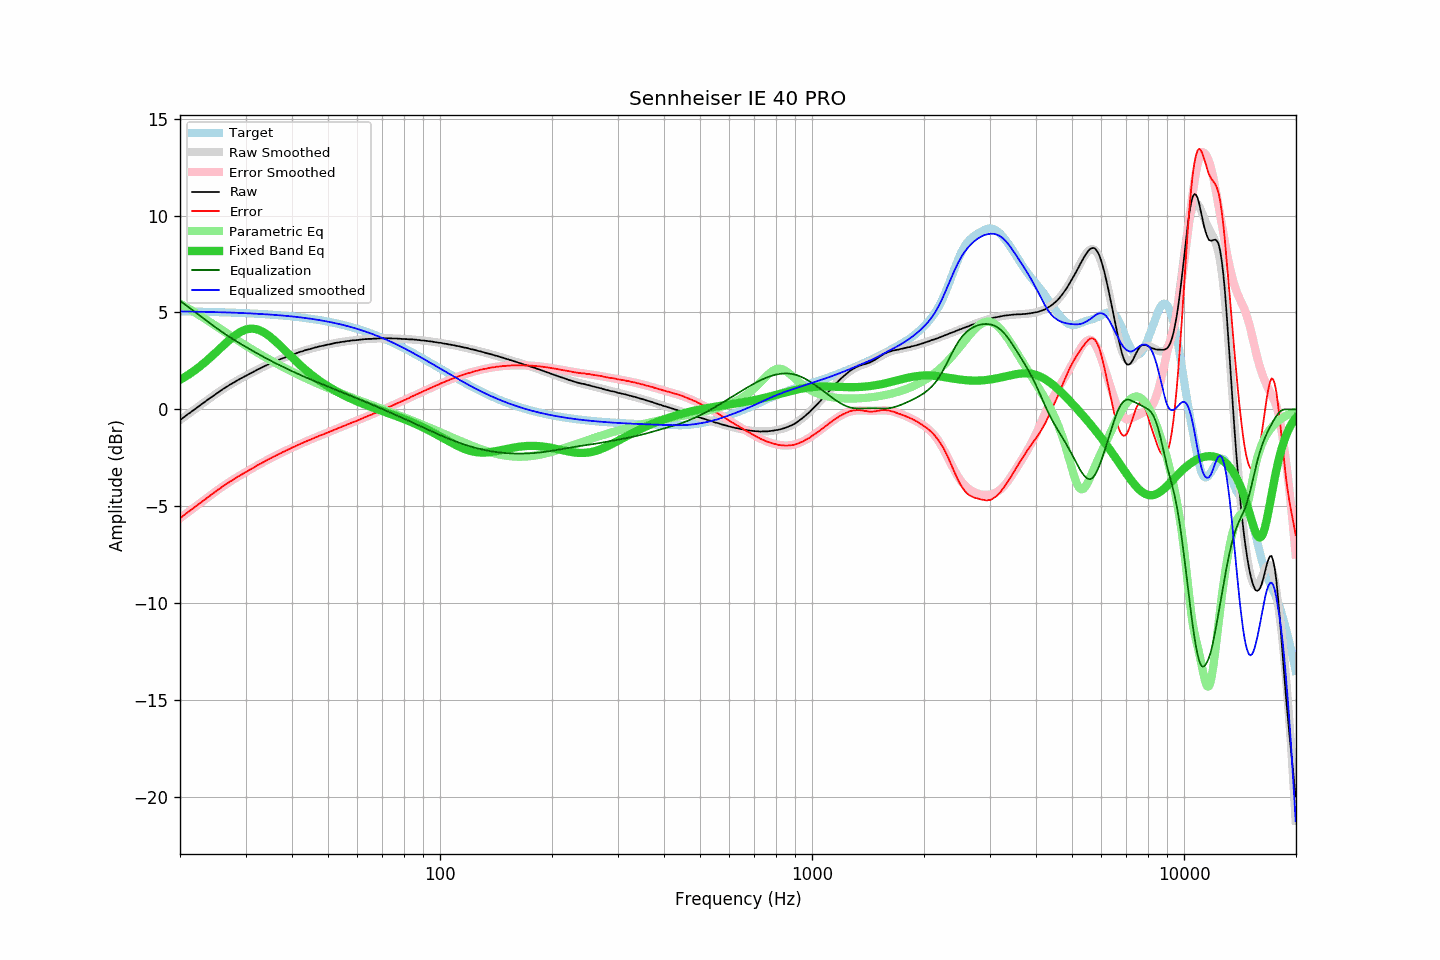

Data behind this chart, as committed beside it:
frequency, raw, error, smoothed, error_smoothed, equalization, parametric_eq, equalized_raw, equalized_smoothed, target
20.00, -0.55, -5.61, -0.55, -5.61, 5.61, 1.53, 5.05, 5.06, 5.06
20.20, -0.49, -5.55, -0.49, -5.54, 5.54, 1.57, 5.05, 5.06, 5.06
20.40, -0.42, -5.48, -0.43, -5.48, 5.48, 1.62, 5.06, 5.05, 5.06
20.61, -0.36, -5.42, -0.37, -5.42, 5.42, 1.67, 5.05, 5.05, 5.05
20.81, -0.30, -5.35, -0.30, -5.36, 5.36, 1.72, 5.05, 5.05, 5.05
21.02, -0.23, -5.28, -0.24, -5.29, 5.29, 1.78, 5.06, 5.05, 5.05
21.23, -0.18, -5.23, -0.18, -5.23, 5.23, 1.83, 5.05, 5.05, 5.05
21.44, -0.12, -5.17, -0.12, -5.17, 5.17, 1.89, 5.05, 5.05, 5.05
21.66, -0.06, -5.11, -0.06, -5.11, 5.11, 1.95, 5.04, 5.05, 5.05
21.87, -0.00, -5.05, -0.00, -5.04, 5.04, 2.01, 5.04, 5.04, 5.05
22.09, 0.06, -4.99, 0.06, -4.98, 4.98, 2.07, 5.04, 5.04, 5.04
22.31, 0.12, -4.92, 0.12, -4.92, 4.92, 2.13, 5.04, 5.04, 5.04
22.54, 0.18, -4.86, 0.18, -4.86, 4.86, 2.19, 5.03, 5.04, 5.04
22.76, 0.24, -4.80, 0.24, -4.80, 4.80, 2.26, 5.03, 5.04, 5.04
22.99, 0.30, -4.74, 0.30, -4.73, 4.73, 2.33, 5.03, 5.04, 5.04
23.22, 0.36, -4.68, 0.36, -4.67, 4.67, 2.40, 5.03, 5.03, 5.03
23.45, 0.43, -4.61, 0.42, -4.61, 4.61, 2.47, 5.04, 5.03, 5.03
23.69, 0.49, -4.54, 0.48, -4.55, 4.55, 2.54, 5.03, 5.03, 5.03
23.92, 0.55, -4.48, 0.54, -4.48, 4.48, 2.61, 5.03, 5.03, 5.03
24.16, 0.61, -4.42, 0.60, -4.42, 4.42, 2.69, 5.03, 5.03, 5.03
24.40, 0.66, -4.37, 0.66, -4.36, 4.36, 2.76, 5.02, 5.02, 5.02
24.65, 0.72, -4.31, 0.72, -4.30, 4.30, 2.84, 5.02, 5.02, 5.02
24.89, 0.78, -4.24, 0.78, -4.24, 4.24, 2.92, 5.02, 5.02, 5.02
25.14, 0.84, -4.18, 0.84, -4.18, 4.18, 2.99, 5.02, 5.02, 5.02
25.39, 0.90, -4.12, 0.90, -4.12, 4.12, 3.07, 5.02, 5.02, 5.02
25.65, 0.95, -4.07, 0.95, -4.06, 4.06, 3.15, 5.01, 5.01, 5.01
25.91, 1.01, -4.00, 1.01, -4.00, 4.00, 3.23, 5.01, 5.01, 5.01
26.16, 1.07, -3.94, 1.06, -3.95, 3.95, 3.31, 5.02, 5.01, 5.01
26.43, 1.12, -3.89, 1.11, -3.89, 3.89, 3.38, 5.01, 5.01, 5.01
26.69, 1.17, -3.84, 1.17, -3.84, 3.84, 3.46, 5.00, 5.00, 5.00
26.96, 1.22, -3.78, 1.22, -3.78, 3.78, 3.53, 5.00, 5.00, 5.00
27.23, 1.28, -3.72, 1.27, -3.73, 3.73, 3.60, 5.00, 5.00, 5.00
27.50, 1.32, -3.68, 1.32, -3.67, 3.67, 3.67, 4.99, 5.00, 4.99
27.77, 1.37, -3.62, 1.37, -3.62, 3.62, 3.74, 4.99, 4.99, 4.99
28.05, 1.42, -3.57, 1.42, -3.57, 3.57, 3.80, 4.99, 4.99, 4.99
28.33, 1.47, -3.52, 1.47, -3.52, 3.52, 3.86, 4.99, 4.99, 4.99
28.62, 1.52, -3.47, 1.51, -3.47, 3.47, 3.92, 4.99, 4.98, 4.98
28.90, 1.56, -3.42, 1.56, -3.42, 3.42, 3.97, 4.98, 4.98, 4.98
29.19, 1.61, -3.37, 1.60, -3.37, 3.37, 4.01, 4.98, 4.97, 4.98
29.48, 1.65, -3.32, 1.65, -3.32, 3.32, 4.05, 4.97, 4.97, 4.97
29.78, 1.70, -3.27, 1.69, -3.27, 3.27, 4.09, 4.97, 4.97, 4.97
30.08, 1.74, -3.23, 1.74, -3.22, 3.22, 4.12, 4.96, 4.96, 4.96
30.38, 1.78, -3.18, 1.78, -3.18, 3.18, 4.14, 4.95, 4.96, 4.96
30.68, 1.83, -3.13, 1.83, -3.13, 3.13, 4.15, 4.96, 4.96, 4.96
30.99, 1.87, -3.09, 1.87, -3.08, 3.08, 4.16, 4.95, 4.95, 4.95
31.30, 1.91, -3.04, 1.91, -3.03, 3.03, 4.16, 4.94, 4.95, 4.95
31.61, 1.96, -2.99, 1.96, -2.99, 2.99, 4.16, 4.94, 4.94, 4.94
31.93, 2.00, -2.94, 2.00, -2.94, 2.94, 4.14, 4.94, 4.94, 4.94
32.24, 2.05, -2.89, 2.04, -2.89, 2.89, 4.12, 4.94, 4.93, 4.94
32.57, 2.09, -2.84, 2.08, -2.85, 2.85, 4.10, 4.93, 4.93, 4.93
32.89, 2.13, -2.80, 2.13, -2.80, 2.80, 4.07, 4.93, 4.93, 4.93
33.22, 2.17, -2.75, 2.17, -2.75, 2.75, 4.03, 4.92, 4.92, 4.92
33.55, 2.21, -2.71, 2.21, -2.71, 2.71, 3.98, 4.92, 4.92, 4.92
33.89, 2.25, -2.66, 2.25, -2.66, 2.66, 3.93, 4.91, 4.91, 4.91
34.23, 2.29, -2.62, 2.29, -2.62, 2.62, 3.88, 4.91, 4.91, 4.90
34.57, 2.33, -2.57, 2.33, -2.57, 2.57, 3.82, 4.90, 4.90, 4.90
34.92, 2.37, -2.53, 2.36, -2.53, 2.53, 3.75, 4.90, 4.89, 4.89
35.27, 2.40, -2.49, 2.40, -2.49, 2.49, 3.69, 4.88, 4.89, 4.89
35.62, 2.44, -2.44, 2.44, -2.45, 2.45, 3.62, 4.88, 4.88, 4.88
35.97, 2.47, -2.41, 2.47, -2.40, 2.40, 3.54, 4.87, 4.87, 4.88
... 635 more rows
